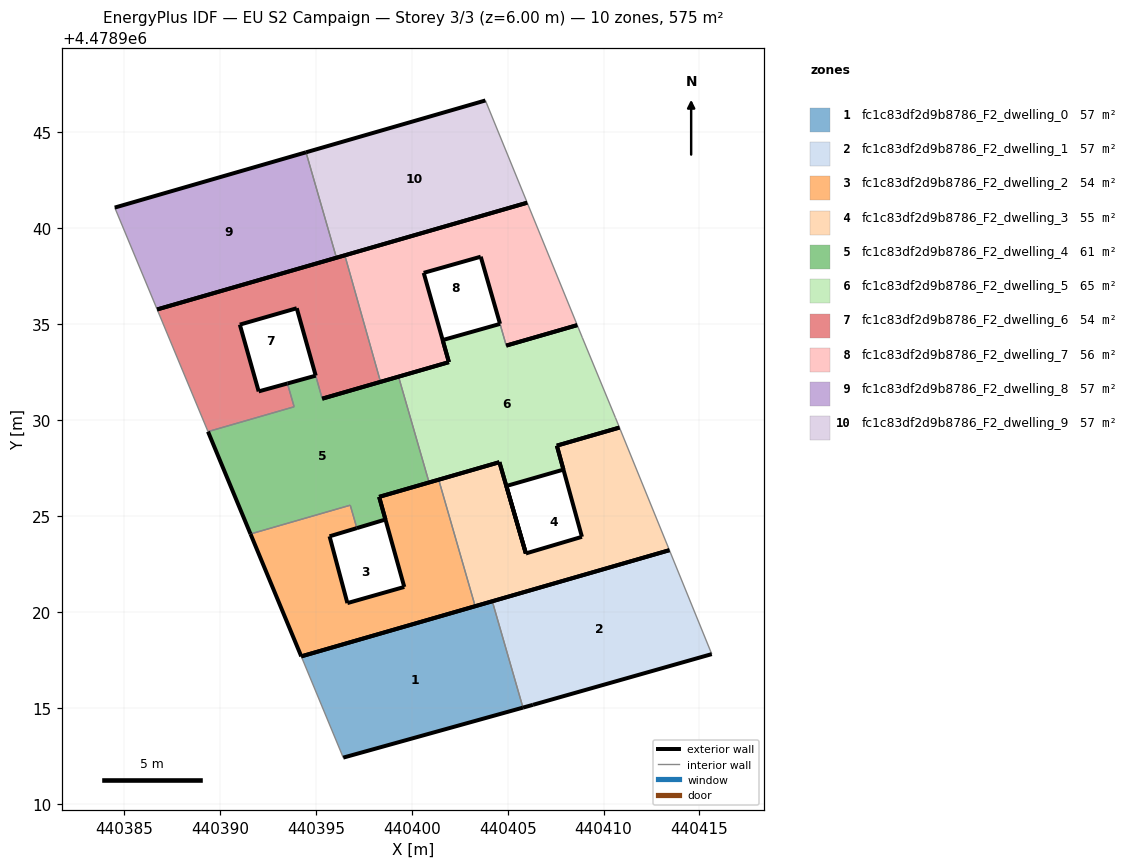
=== STOREY PLAN SPEC (per zone: floor XY polygon, exterior-wall plan segments, windows/doors) ===
zone 1: fc1c83df2d9b8786_F2_dwelling_0  (57.5 m²)
  floor: (440405.80, 4478915.01) (440404.20, 4478920.56) (440394.24, 4478917.68) (440396.43, 4478912.41)
  exterior wall: (440405.80, 4478915.01) – (440396.43, 4478912.41)  [9.7 m]
  exterior wall: (440394.24, 4478917.68) – (440404.20, 4478920.56)  [10.4 m]
  interior walls: 2
zone 2: fc1c83df2d9b8786_F2_dwelling_1  (57.5 m²)
  floor: (440415.64, 4478917.80) (440413.43, 4478923.22) (440404.20, 4478920.56) (440405.80, 4478915.01) (440406.32, 4478915.16)
  exterior wall: (440404.20, 4478920.56) – (440413.43, 4478923.22)  [9.6 m]
  exterior wall: (440415.64, 4478917.80) – (440406.32, 4478915.16)  [9.7 m]
  exterior wall: (440406.32, 4478915.16) – (440405.80, 4478915.01)  [0.5 m]
  interior walls: 2
zone 3: fc1c83df2d9b8786_F2_dwelling_2  (54.4 m²)
  floor: (440403.16, 4478920.26) (440403.30, 4478920.30) (440401.40, 4478926.90) (440401.26, 4478926.86) (440398.33, 4478926.01) (440398.30, 4478926.00) (440399.61, 4478921.30) (440396.64, 4478920.46) (440395.71, 4478923.95) (440397.14, 4478924.37) (440396.79, 4478925.57) (440391.59, 4478924.07) (440394.24, 4478917.68)
  exterior wall: (440399.61, 4478921.30) – (440398.30, 4478926.00)  [4.9 m]
  exterior wall: (440398.30, 4478926.00) – (440398.30, 4478926.00)  [0.0 m]
  exterior wall: (440398.30, 4478926.00) – (440398.33, 4478926.01)  [0.0 m]
  exterior wall: (440398.33, 4478926.01) – (440401.26, 4478926.86)  [3.0 m]
  exterior wall: (440401.26, 4478926.86) – (440401.40, 4478926.90)  [0.2 m]
  exterior wall: (440403.30, 4478920.30) – (440403.16, 4478920.26)  [0.1 m]
  exterior wall: (440403.16, 4478920.26) – (440394.24, 4478917.68)  [9.3 m]
  exterior wall: (440394.24, 4478917.68) – (440391.59, 4478924.07)  [6.9 m]
  exterior wall: (440397.14, 4478924.37) – (440395.71, 4478923.95)  [1.5 m]
  exterior wall: (440395.71, 4478923.95) – (440396.64, 4478920.46)  [3.6 m]
  exterior wall: (440396.64, 4478920.46) – (440399.61, 4478921.30)  [3.1 m]
  interior walls: 3
zone 4: fc1c83df2d9b8786_F2_dwelling_3  (54.6 m²)
  floor: (440413.43, 4478923.22) (440410.83, 4478929.62) (440407.57, 4478928.67) (440408.87, 4478923.92) (440405.95, 4478923.05) (440404.57, 4478927.81) (440401.40, 4478926.90) (440403.30, 4478920.30)
  exterior wall: (440404.57, 4478927.81) – (440405.95, 4478923.05)  [5.0 m]
  exterior wall: (440405.95, 4478923.05) – (440408.87, 4478923.92)  [3.0 m]
  exterior wall: (440408.87, 4478923.92) – (440407.56, 4478928.67)  [4.9 m]
  exterior wall: (440407.57, 4478928.67) – (440407.56, 4478928.67)  [0.0 m]
  exterior wall: (440407.57, 4478928.67) – (440410.83, 4478929.62)  [3.4 m]
  exterior wall: (440413.43, 4478923.22) – (440403.30, 4478920.30)  [10.5 m]
  exterior wall: (440401.40, 4478926.90) – (440404.57, 4478927.81)  [3.3 m]
  interior walls: 2
zone 5: fc1c83df2d9b8786_F2_dwelling_4  (61.4 m²)
  floor: (440398.63, 4478924.82) (440398.30, 4478926.00) (440400.90, 4478926.75) (440399.31, 4478932.27) (440395.33, 4478931.12) (440394.99, 4478932.32) (440393.52, 4478931.91) (440393.86, 4478930.70) (440389.37, 4478929.40) (440391.59, 4478924.07) (440396.79, 4478925.57) (440397.14, 4478924.37)
  exterior wall: (440393.52, 4478931.91) – (440394.99, 4478932.32)  [1.5 m]
  exterior wall: (440395.33, 4478931.12) – (440399.31, 4478932.27)  [4.1 m]
  exterior wall: (440400.90, 4478926.75) – (440398.30, 4478926.00)  [2.7 m]
  exterior wall: (440398.30, 4478926.00) – (440398.63, 4478924.82)  [1.2 m]
  exterior wall: (440398.63, 4478924.82) – (440397.14, 4478924.37)  [1.6 m]
  exterior wall: (440391.59, 4478924.07) – (440389.37, 4478929.40)  [5.8 m]
  interior walls: 6
zone 6: fc1c83df2d9b8786_F2_dwelling_5  (65.2 m²)
  floor: (440405.95, 4478923.05) (440405.95, 4478923.05) (440404.93, 4478926.57) (440407.91, 4478927.42) (440407.56, 4478928.67) (440410.83, 4478929.62) (440410.62, 4478930.13) (440408.90, 4478934.30) (440408.63, 4478934.96) (440404.92, 4478933.89) (440404.60, 4478935.02) (440401.61, 4478934.18) (440401.93, 4478933.03) (440399.31, 4478932.27) (440400.90, 4478926.75) (440404.57, 4478927.81) (440405.94, 4478923.05)
  exterior wall: (440405.94, 4478923.05) – (440404.57, 4478927.81)  [5.0 m]
  exterior wall: (440404.57, 4478927.81) – (440400.90, 4478926.75)  [3.8 m]
  exterior wall: (440399.31, 4478932.27) – (440401.93, 4478933.03)  [2.7 m]
  exterior wall: (440401.93, 4478933.03) – (440401.61, 4478934.18)  [1.2 m]
  exterior wall: (440401.61, 4478934.18) – (440404.60, 4478935.02)  [3.1 m]
  exterior wall: (440404.92, 4478933.89) – (440408.63, 4478934.96)  [3.9 m]
  exterior wall: (440410.83, 4478929.62) – (440407.56, 4478928.67)  [3.4 m]
  exterior wall: (440407.56, 4478928.67) – (440407.91, 4478927.42)  [1.3 m]
  exterior wall: (440407.91, 4478927.42) – (440404.93, 4478926.57)  [3.1 m]
  exterior wall: (440404.93, 4478926.57) – (440405.95, 4478923.05)  [3.7 m]
  exterior wall: (440405.95, 4478923.05) – (440405.95, 4478923.05)  [0.0 m]
  exterior wall: (440405.95, 4478923.05) – (440405.94, 4478923.05)  [0.0 m]
  interior walls: 5
zone 7: fc1c83df2d9b8786_F2_dwelling_6  (53.8 m²)
  floor: (440398.37, 4478932.00) (440396.51, 4478938.60) (440396.27, 4478938.53) (440386.72, 4478935.77) (440389.37, 4478929.40) (440393.86, 4478930.70) (440393.52, 4478931.91) (440392.02, 4478931.50) (440391.03, 4478934.98) (440394.00, 4478935.84) (440395.33, 4478931.12)
  exterior wall: (440390.50, 4478936.86) – (440396.27, 4478938.53)  [6.0 m]
  exterior wall: (440396.27, 4478938.53) – (440396.51, 4478938.60)  [0.3 m]
  exterior wall: (440398.37, 4478932.00) – (440395.33, 4478931.12)  [3.2 m]
  exterior wall: (440395.33, 4478931.12) – (440395.33, 4478931.12)  [0.0 m]
  exterior wall: (440394.99, 4478932.33) – (440394.99, 4478932.32)  [0.0 m]
  exterior wall: (440394.99, 4478932.33) – (440394.00, 4478935.84)  [3.6 m]
  exterior wall: (440394.00, 4478935.84) – (440391.03, 4478934.98)  [3.1 m]
  exterior wall: (440391.03, 4478934.98) – (440391.03, 4478934.98)  [0.0 m]
  exterior wall: (440391.03, 4478934.98) – (440392.02, 4478931.50)  [3.6 m]
  exterior wall: (440392.02, 4478931.50) – (440393.52, 4478931.91)  [1.6 m]
  exterior wall: (440386.72, 4478935.77) – (440390.50, 4478936.86)  [3.9 m]
  exterior wall: (440390.50, 4478936.86) – (440390.50, 4478936.86)  [0.0 m]
  interior walls: 5
zone 8: fc1c83df2d9b8786_F2_dwelling_7  (55.5 m²)
  floor: (440408.63, 4478934.96) (440406.02, 4478941.34) (440396.51, 4478938.60) (440398.37, 4478932.00) (440401.93, 4478933.03) (440401.93, 4478933.03) (440400.62, 4478937.68) (440403.59, 4478938.52) (440404.60, 4478935.03) (440404.60, 4478935.02) (440404.92, 4478933.89) (440404.93, 4478933.89)
  exterior wall: (440408.63, 4478934.96) – (440404.93, 4478933.89)  [3.8 m]
  exterior wall: (440404.92, 4478933.89) – (440404.93, 4478933.89)  [0.0 m]
  exterior wall: (440404.60, 4478935.03) – (440404.60, 4478935.02)  [0.0 m]
  exterior wall: (440404.60, 4478935.03) – (440403.59, 4478938.52)  [3.6 m]
  exterior wall: (440403.59, 4478938.52) – (440400.62, 4478937.68)  [3.1 m]
  exterior wall: (440400.62, 4478937.68) – (440401.93, 4478933.03)  [4.8 m]
  exterior wall: (440401.93, 4478933.03) – (440401.93, 4478933.03)  [0.0 m]
  exterior wall: (440401.93, 4478933.03) – (440398.37, 4478932.00)  [3.7 m]
  exterior wall: (440396.51, 4478938.60) – (440406.02, 4478941.34)  [9.9 m]
  interior walls: 3
zone 9: fc1c83df2d9b8786_F2_dwelling_8  (57.5 m²)
  floor: (440396.07, 4478938.47) (440394.48, 4478943.97) (440384.51, 4478941.08) (440386.72, 4478935.77)
  exterior wall: (440384.51, 4478941.08) – (440394.48, 4478943.97)  [10.4 m]
  exterior wall: (440396.07, 4478938.47) – (440386.72, 4478935.77)  [9.7 m]
  interior walls: 2
zone 10: fc1c83df2d9b8786_F2_dwelling_9  (57.5 m²)
  floor: (440406.02, 4478941.34) (440403.84, 4478946.67) (440394.48, 4478943.97) (440396.07, 4478938.47)
  exterior wall: (440394.48, 4478943.97) – (440403.84, 4478946.67)  [9.7 m]
  exterior wall: (440406.02, 4478941.34) – (440396.07, 4478938.47)  [10.4 m]
  interior walls: 2

=== DERIVED (storey summary) ===
Building: EU S2 Campaign
Storey: 3 of 3  (floor level z = 6.00 m)
Storey gross floor area: 575.0 m²
Zones on this storey: 10
  - fc1c83df2d9b8786_F2_dwelling_0: floor 57.5 m²; exterior wall 20.1 m (60.3 m²); WWR 0.0%
  - fc1c83df2d9b8786_F2_dwelling_1: floor 57.5 m²; exterior wall 19.8 m (59.5 m²); WWR 0.0%
  - fc1c83df2d9b8786_F2_dwelling_2: floor 54.4 m²; exterior wall 32.6 m (97.9 m²); WWR 0.0%
  - fc1c83df2d9b8786_F2_dwelling_3: floor 54.6 m²; exterior wall 30.2 m (90.5 m²); WWR 0.0%
  - fc1c83df2d9b8786_F2_dwelling_4: floor 61.4 m²; exterior wall 16.9 m (50.8 m²); WWR 0.0%
  - fc1c83df2d9b8786_F2_dwelling_5: floor 65.2 m²; exterior wall 31.1 m (93.4 m²); WWR 0.0%
  - fc1c83df2d9b8786_F2_dwelling_6: floor 53.8 m²; exterior wall 25.3 m (75.8 m²); WWR 0.0%
  - fc1c83df2d9b8786_F2_dwelling_7: floor 55.5 m²; exterior wall 29.0 m (87.1 m²); WWR 0.0%
  - fc1c83df2d9b8786_F2_dwelling_8: floor 57.5 m²; exterior wall 20.1 m (60.3 m²); WWR 0.0%
  - fc1c83df2d9b8786_F2_dwelling_9: floor 57.5 m²; exterior wall 20.1 m (60.3 m²); WWR 0.0%
Zone adjacency (shared interzone walls):
  - fc1c83df2d9b8786_F2_dwelling_0 ↔ fc1c83df2d9b8786_F2_dwelling_1
  - fc1c83df2d9b8786_F2_dwelling_2 ↔ fc1c83df2d9b8786_F2_dwelling_3
  - fc1c83df2d9b8786_F2_dwelling_2 ↔ fc1c83df2d9b8786_F2_dwelling_4
  - fc1c83df2d9b8786_F2_dwelling_4 ↔ fc1c83df2d9b8786_F2_dwelling_5
  - fc1c83df2d9b8786_F2_dwelling_4 ↔ fc1c83df2d9b8786_F2_dwelling_6
  - fc1c83df2d9b8786_F2_dwelling_5 ↔ fc1c83df2d9b8786_F2_dwelling_7
  - fc1c83df2d9b8786_F2_dwelling_6 ↔ fc1c83df2d9b8786_F2_dwelling_7
  - fc1c83df2d9b8786_F2_dwelling_8 ↔ fc1c83df2d9b8786_F2_dwelling_9